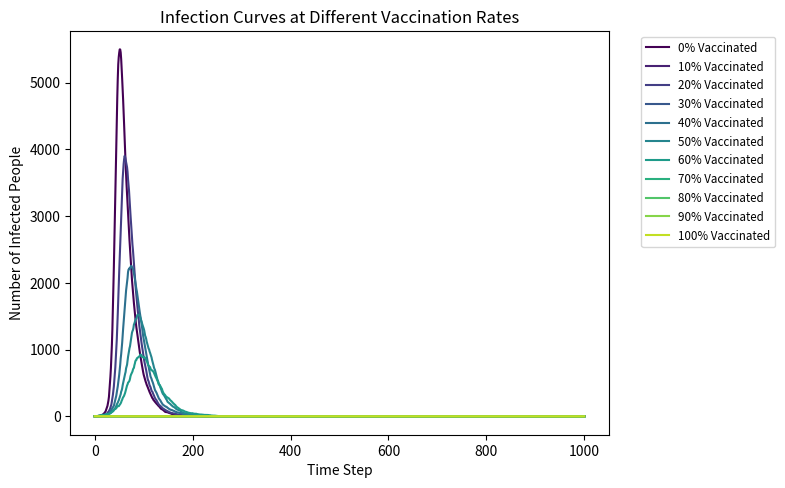

Python code for this plot:
import numpy as np
import matplotlib.pyplot as plt
from matplotlib import cm  

# --- 1. define the parameters ---
N = 10000          # total population (keep as 10000)
beta = 0.3         # infection rate
gamma = 0.05       # recovery rate
time_steps = 1000  # simulation duration
# cover all the posible rates of vaccination from 0% to 100%
vax_rates = [0, 0.1, 0.2, 0.3, 0.4, 0.5, 0.6, 0.7, 0.8, 0.9, 1.0]

plt.figure(figsize=(8, 5), dpi=150)

# --- 2. Loop through each vaccination rate and simulate the SIR model ---
for i, v_rate in enumerate(vax_rates):
    # --- 2. Initialize the population counts (total always remains N) ---
    V_count = int(N * v_rate)       # vaccinated individuals
    I_count = 1                     # initial infected individuals
    R_count = 0                     # initial recovered individuals
    S_count = N - V_count - I_count # susceptible individuals
    
    # track the history of infected individuals for plotting
    I_history = [I_count]

    # --- time loop ---
    for t in range(time_steps):
        # --- Calculate Infection Process ---
        # The probability that each susceptible individual gets infected = beta * (current infected / total population
        p_inf = beta * (I_count / N)
        p_rec = gamma
        
        # random process: new infections
        if S_count > 0:
            num_new_inf = np.sum(np.random.choice([0, 1], size=S_count, p=[1 - p_inf, p_inf]))
        else:
            num_new_inf = 0
            
        # random process: new recoveries
        if I_count > 0:
            num_new_rec = np.sum(np.random.choice([0, 1], size=I_count, p=[1 - p_rec, p_rec]))
        else:
            num_new_rec = 0

        # update the counts
        S_count -= num_new_inf
        I_count += (num_new_inf - num_new_rec)
        R_count += num_new_rec
        
        I_history.append(I_count)

    # --- 3. Plotting and Labeling ---
    plt.plot(I_history, label=f'{v_rate*100:.0f}% Vaccinated', color=cm.viridis(i/len(vax_rates)))

# set the labels and title
plt.xlabel('Time Step')
plt.ylabel('Number of Infected People')
plt.title('Infection Curves at Different Vaccination Rates')
plt.legend(bbox_to_anchor=(1.05, 1), loc='upper left', fontsize='small')
plt.tight_layout()

plt.savefig("SIR_vaccination_comparison.png")
plt.show()
